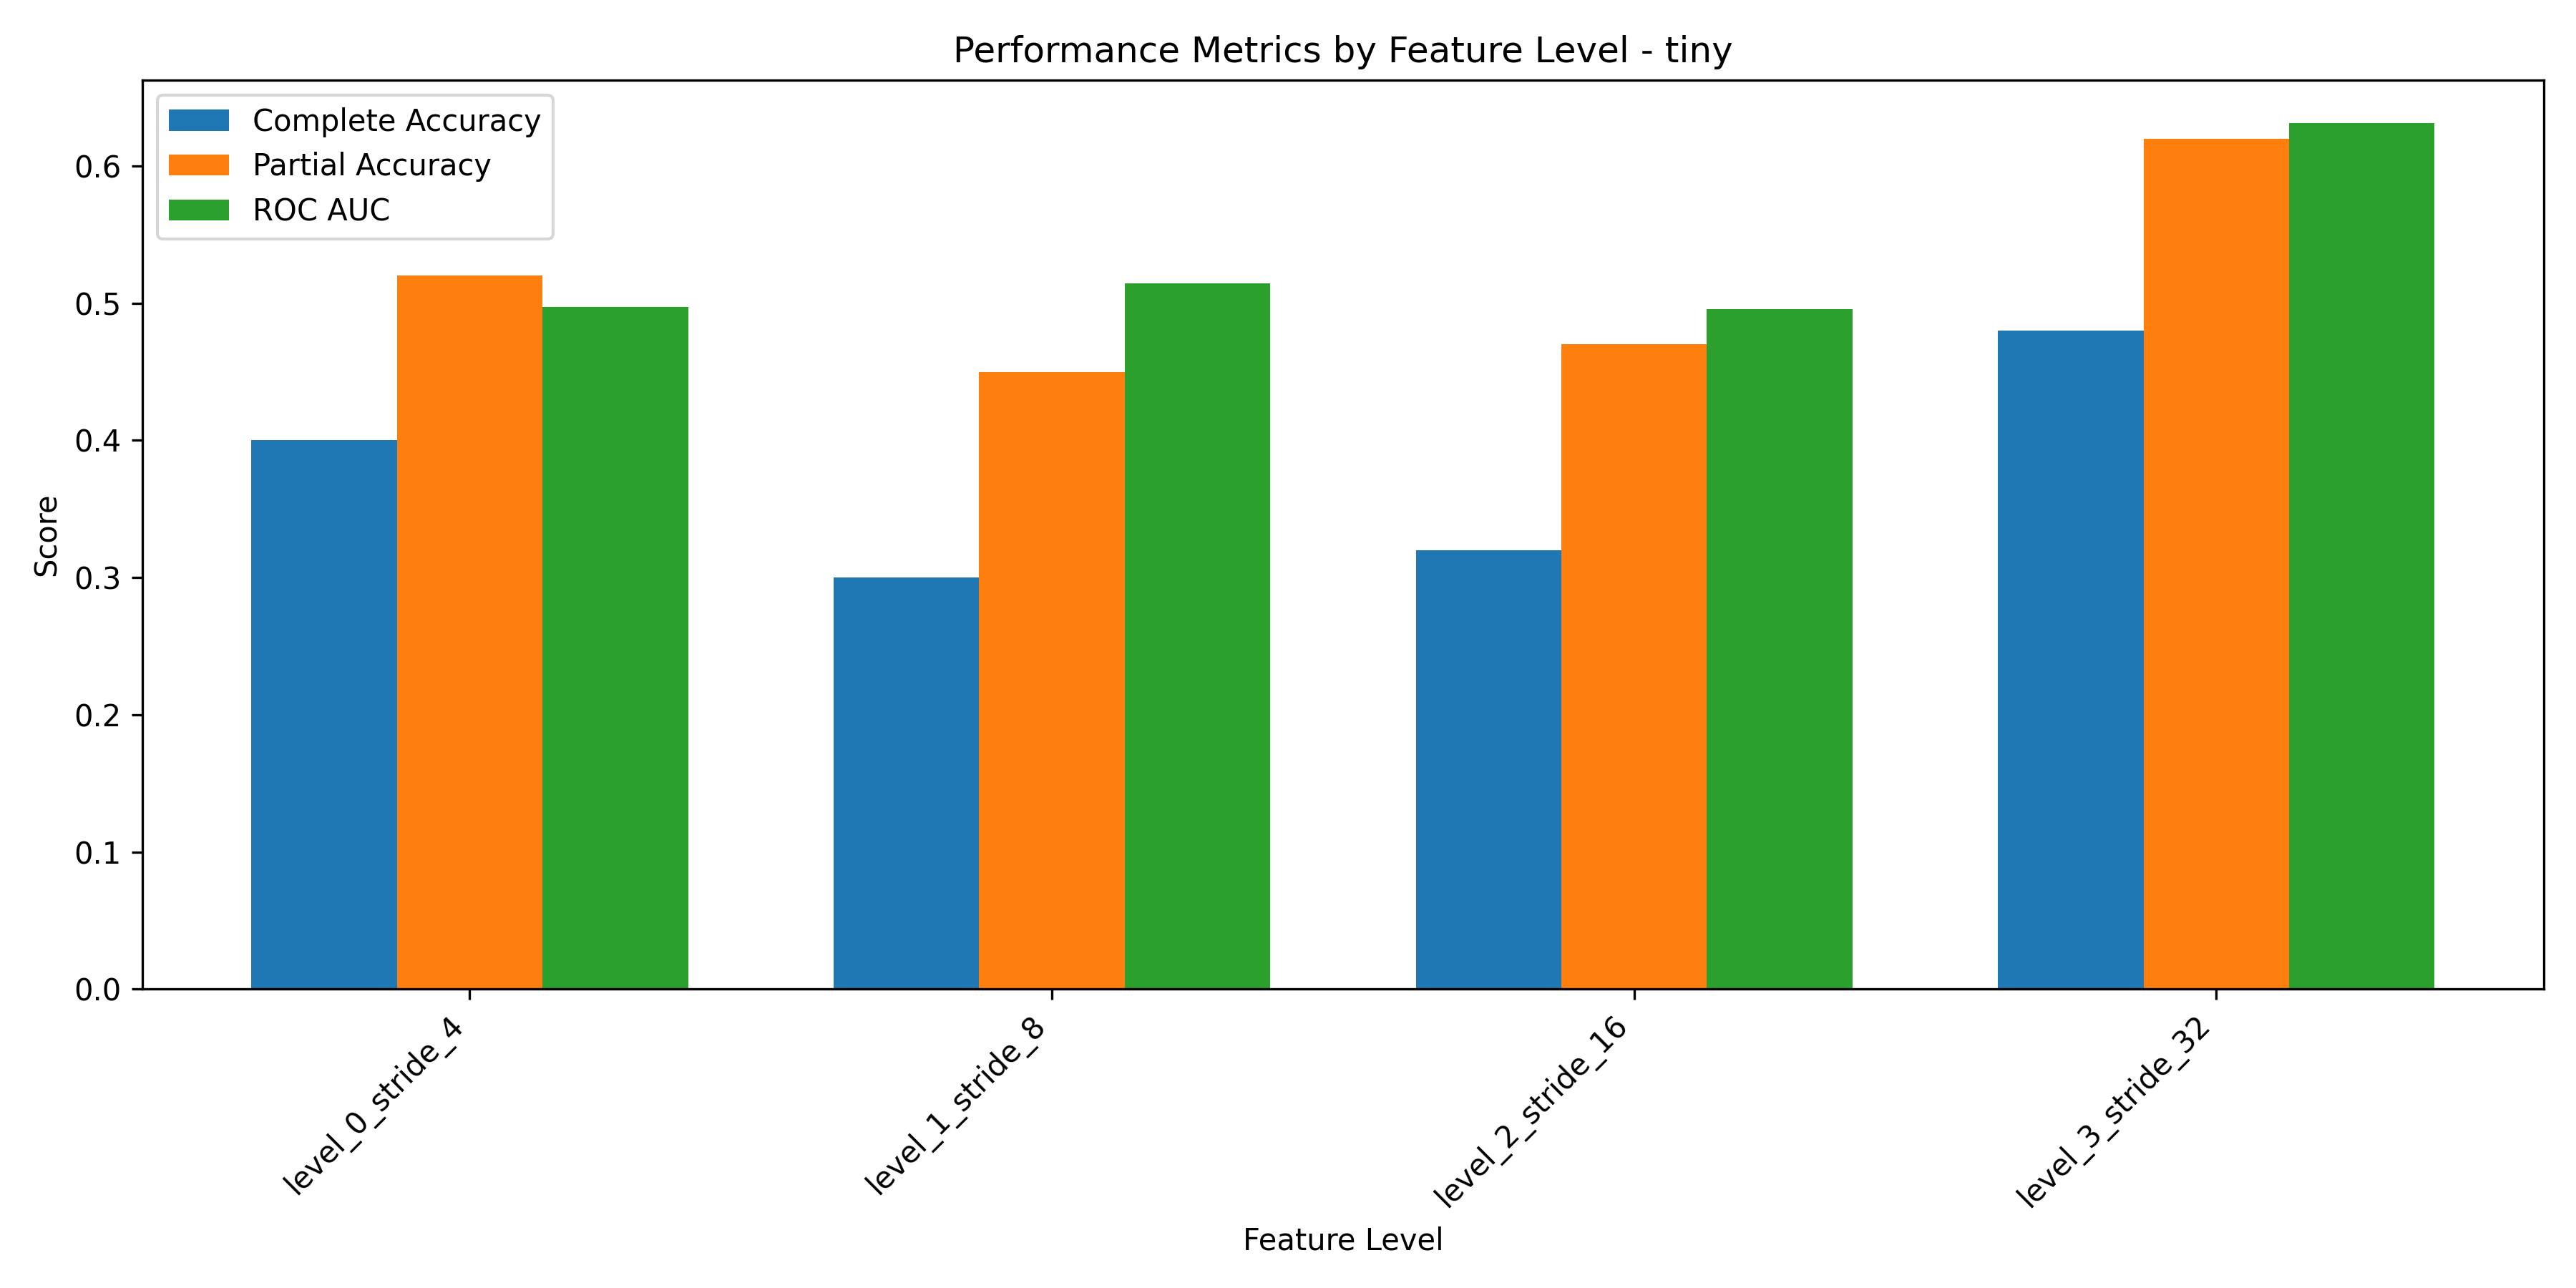

The data file committed next to this chart (first rows):
Level, Complete Accuracy, Partial Accuracy, ROC AUC, Cohen's d
level_0_stride_4, 0.4, 0.52, 0.4975, 0.06337
level_1_stride_8, 0.3, 0.45, 0.5144, 0.01125
level_2_stride_16, 0.32, 0.47, 0.4959, 0.0332
level_3_stride_32, 0.48, 0.62, 0.631, 0.4023
